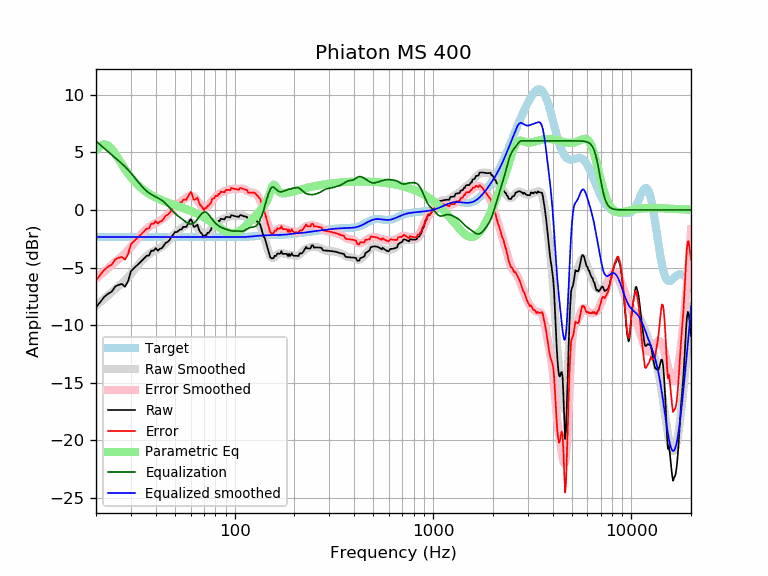

Source data for this figure (header and first rows):
frequency, raw, error, smoothed, error_smoothed, equalization, parametric_eq, equalized_raw, equalized_smoothed, target
20, -8.45, -6.10, -8.32, -5.97, 5.97, 5.16, -2.48, -2.35, -2.35
21, -8.00, -5.65, -8.00, -5.65, 5.65, 5.56, -2.35, -2.35, -2.35
22, -7.55, -5.20, -7.70, -5.35, 5.35, 5.72, -2.20, -2.35, -2.35
23, -7.28, -4.92, -7.41, -5.06, 5.06, 5.61, -2.22, -2.35, -2.35
24, -7.10, -4.75, -7.13, -4.78, 4.78, 5.30, -2.32, -2.35, -2.35
25, -6.65, -4.29, -6.87, -4.52, 4.52, 4.88, -2.13, -2.35, -2.35
26, -6.50, -4.15, -6.62, -4.27, 4.27, 4.42, -2.23, -2.35, -2.35
27, -6.42, -4.07, -6.37, -4.02, 4.02, 3.96, -2.40, -2.35, -2.35
28, -6.67, -4.31, -6.12, -3.76, 3.76, 3.54, -2.90, -2.35, -2.35
29, -6.20, -3.85, -5.84, -3.49, 3.49, 3.16, -2.71, -2.35, -2.35
30, -5.32, -2.97, -5.55, -3.20, 3.20, 2.83, -2.12, -2.35, -2.35
31, -5.07, -2.72, -5.26, -2.90, 2.90, 2.54, -2.17, -2.35, -2.35
32, -4.85, -2.50, -4.96, -2.61, 2.61, 2.28, -2.24, -2.35, -2.35
33, -4.63, -2.28, -4.67, -2.32, 2.32, 2.06, -2.31, -2.35, -2.35
34, -4.41, -2.06, -4.41, -2.06, 2.06, 1.86, -2.35, -2.35, -2.35
35, -4.19, -1.84, -4.18, -1.83, 1.83, 1.69, -2.36, -2.35, -2.35
36, -3.98, -1.62, -3.99, -1.64, 1.64, 1.54, -2.34, -2.35, -2.35
37, -3.95, -1.60, -3.83, -1.48, 1.48, 1.41, -2.48, -2.35, -2.35
38, -3.54, -1.18, -3.70, -1.35, 1.35, 1.29, -2.19, -2.35, -2.35
39, -3.54, -1.19, -3.59, -1.23, 1.23, 1.18, -2.31, -2.35, -2.35
40, -3.32, -0.96, -3.49, -1.14, 1.14, 1.08, -2.18, -2.35, -2.35
41, -3.54, -1.19, -3.39, -1.04, 1.04, 0.99, -2.50, -2.35, -2.35
42, -3.36, -1.01, -3.29, -0.94, 0.94, 0.91, -2.43, -2.35, -2.35
43, -3.31, -0.96, -3.17, -0.82, 0.82, 0.83, -2.49, -2.35, -2.35
44, -3.07, -0.72, -3.04, -0.69, 0.69, 0.76, -2.39, -2.35, -2.35
45, -2.84, -0.49, -2.89, -0.54, 0.54, 0.70, -2.31, -2.35, -2.35
46, -2.78, -0.42, -2.72, -0.37, 0.37, 0.64, -2.40, -2.35, -2.35
47, -2.61, -0.26, -2.55, -0.20, 0.20, 0.58, -2.41, -2.35, -2.35
48, -2.33, 0.02, -2.38, -0.03, 0.03, 0.52, -2.31, -2.35, -2.35
49, -2.15, 0.20, -2.21, 0.14, -0.14, 0.47, -2.29, -2.35, -2.35
50, -1.92, 0.43, -2.06, 0.29, -0.29, 0.42, -2.21, -2.35, -2.35
51, -1.92, 0.43, -1.93, 0.42, -0.42, 0.36, -2.34, -2.35, -2.35
52, -1.82, 0.53, -1.81, 0.54, -0.54, 0.31, -2.36, -2.35, -2.35
53, -1.69, 0.66, -1.70, 0.66, -0.66, 0.27, -2.35, -2.35, -2.35
54, -1.69, 0.66, -1.59, 0.76, -0.76, 0.22, -2.46, -2.35, -2.35
55, -1.47, 0.88, -1.48, 0.87, -0.87, 0.17, -2.34, -2.35, -2.35
56, -1.47, 0.88, -1.38, 0.97, -0.97, 0.12, -2.44, -2.35, -2.35
57, -1.47, 0.88, -1.29, 1.07, -1.07, 0.07, -2.54, -2.35, -2.35
58, -1.24, 1.11, -1.21, 1.15, -1.15, 0.02, -2.39, -2.35, -2.35
59, -1.01, 1.35, -1.15, 1.20, -1.20, -0.03, -2.21, -2.35, -2.35
60, -0.79, 1.57, -1.13, 1.23, -1.23, -0.08, -2.01, -2.35, -2.35
61, -0.99, 1.37, -1.14, 1.21, -1.21, -0.13, -2.20, -2.35, -2.35
62, -1.44, 0.91, -1.20, 1.16, -1.16, -0.18, -2.60, -2.35, -2.35
63, -1.47, 0.88, -1.29, 1.06, -1.06, -0.23, -2.53, -2.35, -2.35
64, -1.37, 0.98, -1.42, 0.94, -0.94, -0.29, -2.31, -2.35, -2.35
65, -1.28, 1.07, -1.56, 0.79, -0.79, -0.34, -2.07, -2.35, -2.35
66, -1.68, 0.67, -1.72, 0.63, -0.63, -0.40, -2.32, -2.35, -2.35
67, -1.92, 0.44, -1.87, 0.48, -0.48, -0.46, -2.40, -2.35, -2.35
68, -2.02, 0.33, -2.00, 0.35, -0.35, -0.52, -2.37, -2.35, -2.35
69, -2.18, 0.17, -2.10, 0.25, -0.25, -0.58, -2.43, -2.35, -2.35
70, -2.39, -0.04, -2.16, 0.19, -0.19, -0.64, -2.59, -2.35, -2.35
71, -2.18, 0.17, -2.17, 0.18, -0.18, -0.70, -2.36, -2.35, -2.35
72, -2.19, 0.17, -2.14, 0.22, -0.22, -0.76, -2.40, -2.35, -2.35
73, -1.98, 0.37, -2.06, 0.29, -0.29, -0.83, -2.27, -2.35, -2.35
74, -1.99, 0.36, -1.95, 0.40, -0.40, -0.89, -2.40, -2.35, -2.35
75, -1.84, 0.52, -1.82, 0.53, -0.53, -0.96, -2.37, -2.35, -2.35
76, -1.72, 0.63, -1.68, 0.67, -0.67, -1.03, -2.39, -2.35, -2.35
77, -1.38, 0.97, -1.54, 0.81, -0.81, -1.09, -2.19, -2.35, -2.35
78, -1.34, 1.02, -1.42, 0.94, -0.94, -1.16, -2.27, -2.35, -2.35
79, -1.34, 1.01, -1.30, 1.05, -1.05, -1.23, -2.39, -2.35, -2.35
... 553 more rows
